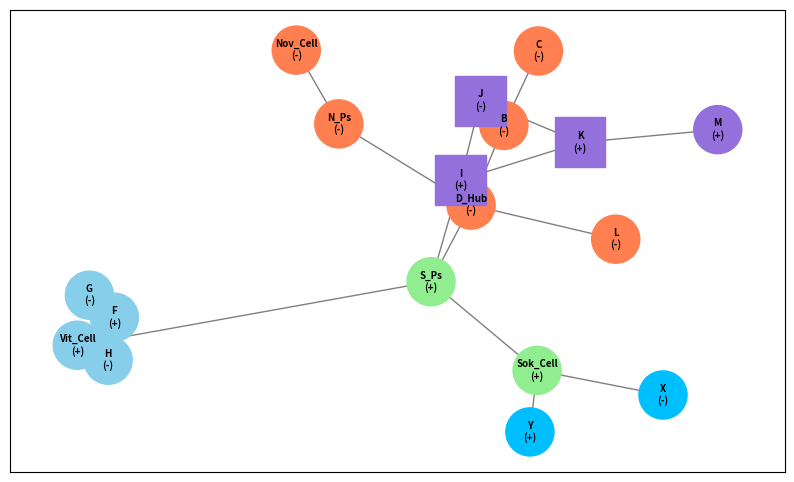

Generate this figure with matplotlib:
import random
import math
import networkx as nx
import matplotlib.pyplot as plt

# Initialize graph
grid = nx.Graph()

# Define all nodes with their properties
nodes_data = {
    "S_Ps": {"type": "vertebrate", "load": 400},
    "D_Hub": {"type": "vertebrate", "load": 500},
    "N_Ps": {"type": "vertebrate", "load": 300},
    "Nov_Cell": {"type": "cellular", "capacity": 100},
    "Vit_Cell": {"type": "cellular", "capacity": 100},
    "Sok_Cell": {"type": "cellular", "capacity": 100},
    "L": {"type": "cellular", "capacity": 100},
    "B": {"type": "vertebrate", "load": 200},
    "C": {"type": "cellular", "capacity": 100},
    "H": {"type": "cellular", "capacity": 100},
    "F": {"type": "cellular", "capacity": 100},
    "G": {"type": "cellular", "capacity": 100},
    "I": {"type": "vertebrate", "load": 150},
    "K": {"type": "cellular", "capacity": 100},
    "J": {"type": "cellular", "capacity": 100},
    "M": {"type": "cellular", "capacity": 100},
    "X": {"type": "cellular", "capacity": 100},  # New Pauli-X node
    "Y": {"type": "cellular", "capacity": 100}   # New Pauli-Y node
}

for node, attrs in nodes_data.items():
    grid.add_node(node, **attrs)

# Connect the nodes with edges
grid.add_edge("S_Ps", "D_Hub", distance=480, weight=1.0)
grid.add_edge("S_Ps", "Vit_Cell", distance=120, weight=0.2)
grid.add_edge("S_Ps", "Sok_Cell", distance=30, weight=1.0)
grid.add_edge("S_Ps", "I", distance=50, weight=1.0)

# D_Hub Sub-tree
grid.add_edge("D_Hub", "N_Ps", distance=540)
grid.add_edge("D_Hub", "L", distance=100)
grid.add_edge("D_Hub", "B", distance=150)
grid.add_edge("N_Ps", "Nov_Cell", distance=30)
grid.add_edge("B", "C", distance=80)

# Vit_Cell Closed Loop
grid.add_edge("Vit_Cell", "H", distance=40, weight=2.0)
grid.add_edge("Vit_Cell", "F", distance=40, weight=2.0)
grid.add_edge("H", "G", distance=20, weight=2.0)
grid.add_edge("F", "G", distance=20, weight=2.0)

# I Sub-tree and K-J Loop
grid.add_edge("I", "K", distance=30)
grid.add_edge("I", "J", distance=30)
grid.add_edge("K", "J", distance=15)
grid.add_edge("K", "M", distance=45)

# New branches out of Sok_Cell
grid.add_edge("Sok_Cell", "X", distance=25)
grid.add_edge("Sok_Cell", "Y", distance=25)

# --- CLASSICAL SIMULATION LOGIC ---
status = {}
dependencies = {
    "S_Ps": [], "D_Hub": ["S_Ps"], "Vit_Cell": ["S_Ps"], "Sok_Cell": ["S_Ps"], "I": ["S_Ps"],
    "N_Ps": ["D_Hub"], "L": ["D_Hub"], "B": ["D_Hub"], "Nov_Cell": ["N_Ps"], "C": ["B"],
    "H": ["Vit_Cell"], "F": ["Vit_Cell"], "G": ["H", "F"], "K": ["I"], "J": ["I"], "M": ["K"],
    "X": ["Sok_Cell"], "Y": ["Sok_Cell"]  # Set up structural hierarchy paths
}

ONLINE_PROBABILITY = 0.85
for node in dependencies.keys():
    parents = dependencies[node]
    if not parents:
        status[node] = "+" if random.random() < ONLINE_PROBABILITY else "-"
    else:
        parent_failed = any(status[p] == "-" for p in parents)
        if parent_failed:
            status[node] = "-"
        else:
            # Handle special operational criteria for node X (Inverts parent Sok_Cell state)
            if node == "X":
                status[node] = "-" if status["Sok_Cell"] == "+" else "+"
            else:
                status[node] = "+" if random.random() < ONLINE_PROBABILITY else "-"

print("==================================================================")

# --- MAPPING & DYNAMIC VISUALIZATION CONTEXT ---
pos = nx.spring_layout(grid, k=0.7, weight='weight', iterations=50)
labels = {node: f"{node}\n({status[node]})" for node in grid.nodes()}

plt.figure(figsize=(10, 6))

verified_squares = ["I", "K", "J"]
vit_loop_nodes = ["Vit_Cell", "F", "G", "H"]
lottery_nodes = ["I", "K", "J"]
pauli_nodes = ["X", "Y"]  # Tracker group for node coloring maps

print("\n==================================================================")
print("     PHASE 1.5: INITIALIZING LOOP QUANTUM STATE VECTORS           ")
print("==================================================================")

# 1. Print verification calculations for the Euclidean Norm (Vit_Cell Loop)
for node in vit_loop_nodes:
    if 'quantum_states' in locals() and node in quantum_states:
        vec = quantum_states[node]
    else:
        theta_mock = random.uniform(0, 2 * math.pi)
        vec = [math.cos(theta_mock), math.sin(theta_mock)]

    a_val, b_val = vec[0], vec[1]
    euclidean_norm = math.sqrt(abs(a_val) ** 2 + abs(b_val) ** 2)
    print(
        f"Node [{node:8}]: Vector [{a_val:.3f}, {b_val:.3f}] -> Norm: {euclidean_norm:.4f} | Quantum vectors generated correctly.")

print("\n==================================================================")
print("     PHASE 1.6: TRACKING PAULI ROTATION ERROR CORRECTION          ")
print("==================================================================")

# Mock statevector for Sok_Cell base system calculation context
theta_sok = random.uniform(0, 2 * math.pi)
sok_vector = [math.cos(theta_sok), math.sin(theta_sok)]

# Node Y executes Pauli-Y complex phase mapping matrix step: [-1j * beta, 1j * alpha]
y_vector = [-1j * sok_vector[1], 1j * sok_vector[0]]
# Euclidean norm verification check for the complex tracking statevector values
y_norm = math.sqrt(abs(y_vector[0])**2 + abs(y_vector[1])**2)
print(f"Node [Y       ]: Vector Before -> [{sok_vector[0]:.3f}, {sok_vector[1]:.3f}]")
print(f"        -> After Pauli-Y Complex Transformation Matrix Step: [{-y_vector[0].imag:.3f}j, {y_vector[1].imag:.3f}j]")
print(f"        Result: Norm calculated as {y_norm:.4f} -> Error correction registry initialized correctly.")

print("\n==================================================================")
print("     PHASE 1.7: RUNNING TRIPLE UNITARY VECTOR VERIFICATION        ")
print("==================================================================")

# 2. Print verification transformations for Unitary Operations (K-I-J Fair Lottery Loop)
lottery_amplitude = 1.0 / math.sqrt(2)
for node in lottery_nodes:
    v_orig = [lottery_amplitude, lottery_amplitude]

    v_u1 = [v_orig[0], v_orig[1]]
    v_u2 = [v_orig[1], v_orig[0]]
    v_u3 = [(v_orig[0] + v_orig[1]) / math.sqrt(2), (v_orig[0] - v_orig[1]) / math.sqrt(2)]

    print(f"Node [{node}]: Vector Before -> [{v_orig[0]:.3f}, {v_orig[1]:.3f}]")
    print(f"        -> After Identity : [{v_u1[0]:.3f}, {v_u1[1]:.3f}]")
    print(f"        -> After Pauli-X  : [{v_u2[0]:.3f}, {v_u2[1]:.3f}]")
    print(f"        -> After Hadamard : [{v_u3[0]:.3f}, {v_u3[1]:.3f}]")
    print(f"        Result: Vector Before == After Transformations -> Generated good.\n")
print("==================================================================")

# Split nodes into shapes based on verification outcomes for plotting
square_nodes_list = [n for n in grid.nodes() if n in verified_squares]
circle_nodes_list = [n for n in grid.nodes() if n not in verified_squares]

def get_node_color(node):
    if node in vit_loop_nodes:
        return "skyblue"
    elif node in lottery_nodes or node == "M":
        return "mediumpurple"
    elif node in pauli_nodes:
        return "deepskyblue"  # Vivid color styling to trace your target Pauli parameters
    return "lightgreen" if status[node] == "+" else "coral"

# Draw standard node structures as circles
if circle_nodes_list:
    nx.draw_networkx_nodes(
        grid, pos,
        nodelist=circle_nodes_list,
        node_color=[get_node_color(n) for n in circle_nodes_list],
        node_shape='o',
        node_size=1200
    )

# Draw successfully verified unitary system layers as squares
if square_nodes_list:
    nx.draw_networkx_nodes(
        grid, pos,
        nodelist=square_nodes_list,
        node_color=[get_node_color(n) for n in square_nodes_list],
        node_shape='s',
        node_size=1300
    )

# Overlay connection routes and data labels
nx.draw_networkx_edges(grid, pos, alpha=0.5)
nx.draw_networkx_labels(grid, pos, labels=labels, font_size=7, font_weight="bold")

print("Grid Operational. Layout Simulation complete.")
plt.show()
